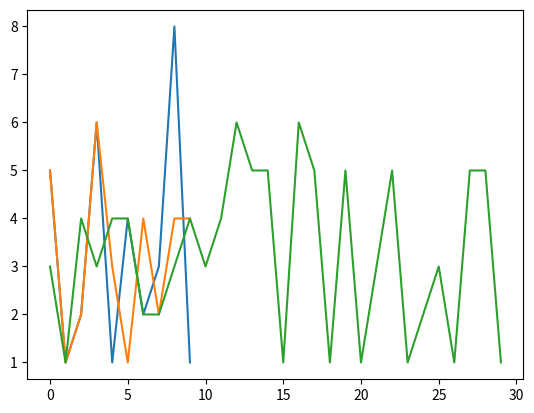

Write Python code to recreate this figure.
!pip install numpy

import numpy as np

x = np.arange(15, dtype=np.int64).reshape(3, 5)

x[1:, ::2] = -99
x
print(x)

x.max(axis=1)

rng = np.random.default_rng()
samples = rng.normal(size=2500)
samples


import numpy as np

data = np.random.randn(2, 3)
print(data)

print(data*10)

print(data + data)

data = [6, 7, 8, 0, 1, 1.5]
datar = np.array(data)
print(datar)
print(datar.shape)

print(np.zeros((4, 5)))
print(np.ones((4, 5)))
print(np.arange(20))

data = np.array([
    [1, 2, 3],
    [4, 5, 6]
])
print(data * data)
print(data - data)
print(1 / data)

data = np.arange(10)
print(data)
print(data[5])
print(data[5:8])

data = np.array([ [1, 2, 3], [4, 5, 6], [7, 8, 9] ])
print(data)
print(data[0][2])
print(data[0,2])
print(data[:2])
print(data[:, :2])

data = np.arange(32)
print(data)

print(data.reshape(8, 4))

print(data.T)

data = np.arange(10)
print(data)
print(np.sqrt(data))

np.random.randint(1, 10, 10)

np.random.seed(153)
np.random.randint(1, 10, 10)

data = np.arange(1, 50)
print(data)

print(data.mean())
print(data.sum())
print(data.std())

import random
import matplotlib.pyplot as plt
%matplotlib inline
np.random.seed(43)
data = np.random.randint(1, 10, 10)
print(data)
plt.plot(data)

import matplotlib.pyplot as plt

%matplotlib inline

np.random.seed(43)

data = np.random.randint(1, 7, 10)
print(data)
plt.plot(data)

data = np.random.randint(1, 7, 30)
print(data)
plt.plot(data)

!pip install pandas

import pandas as pd

data = pd.Series([4, 5, 6, 7], index=['x', 'y', 'z', 'k'])
print(data)

print(data["y"])
print(data[['y', 'k']])

print(data[data > 5])

data = {"Lima": 20000, "Tacna": 71000, "Ica": 50000}
data_s = pd.Series(data)
print(data_s)

print(data_s[data_s > 30000])

data = {
    "city": ["Lima", "Tacna", "Ica", "Callao", "Lima", "Tacna", "Ica", "Callao"],
    "year": [2000, 2000, 2000, 2000, 2001, 2001, 2001, 2001],
    "hab": [2.1, 1.1, 1.3, 0.8, 2.2, 1.2, 1.4, 0.7]
}

frame = pd.DataFrame(data)
print(frame)

print(frame.head(4))
print(frame.tail(4))

print(pd.DataFrame(data, columns=["year", "city" ,"hab"]))

print(frame["city"])
print(frame.city)

print(frame)
frame["new_data"] = np.arange(8)
print(frame)

frame.values

print(frame)

frame.drop('new_data', inplace=True, axis=1)
print(frame)

print(frame)
frame = frame.drop(0)
print(frame)

data = pd.Series(np.arange(6), index=['a', 'b', 'c', 'd', 'e', 'f'])
print(data)

print(data['c'])

print(data[3:5])

print(data[['c', 'a']])

print(data[data < 2])

print(data['b': 'c'])

data = pd.DataFrame(np.arange(16).reshape(4, 4), index=["Lima", "Tacna", "Ica", "Callao"], columns=['A1', 'B1', 'C1', 'D1'])
print(data)

print(data[['D1', 'B1']])

print(data[data['C1'] > 8])

print("----")

print(data.loc['Tacna', ['B1', 'C1']])

print(data.iloc[1, [1, 2]])

data = pd.DataFrame(np.random.randn(4, 4), index=["Lima", "Tacna", "Ica", "Callao"], columns=['A1', 'B1', 'C1', 'D1'])
print(data)

np.abs(data)

data.apply(lambda x: x * 2)

data = pd.Series(range(4), index=['d', 'a', 'c', 'b'])
print(data)

data = data.sort_index()
print(data)

data = pd.DataFrame(np.random.randn(4, 4), index=["Lima", "Tacna", "Ica", "Callao"], columns=['A1', 'B1', 'C1', 'D1'])
print(data)

data.sort_index(ascending=False)

data = {
    "city": ["Lima", "Tacna", "Ica", "Callao", "Lima", "Tacna", "Ica", "Callao"],
    "year": [2000, 2000, 2000, 2000, 2001, 2001, 2001, 2001],
    "hab": [2.1, 1.1, 1.3, 0.8, 2.2, 1.2, 1.4, 0.7]
}
frame = pd.DataFrame(data)
frame = frame.set_index('city')
frame

data = {
    "departments": ["Lima", "Tacna", "Ica", "Callao", "Junin"],
    "pob": [1.2, 1.1, 1, 1, 1.1],
    "capital": ["Lima", "Tacna", "Ica", "Callao", "Huancayo"],
    "districts": [5, 6, 7, 8, 9],
}
frame = pd.DataFrame(data)
frame = frame.set_index('departments')
frame['big_deparment'] = frame["pob"] > 1
frame